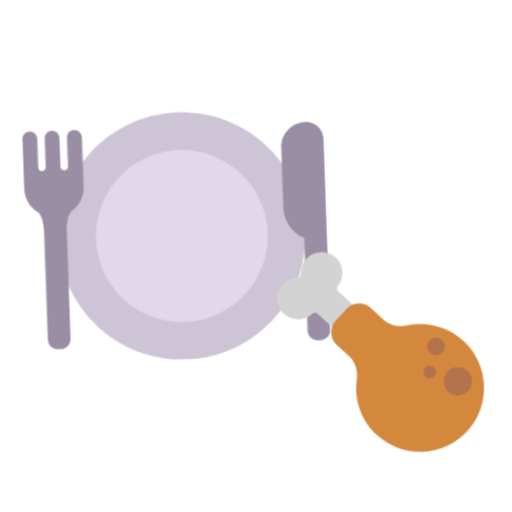
t = 0.00 s
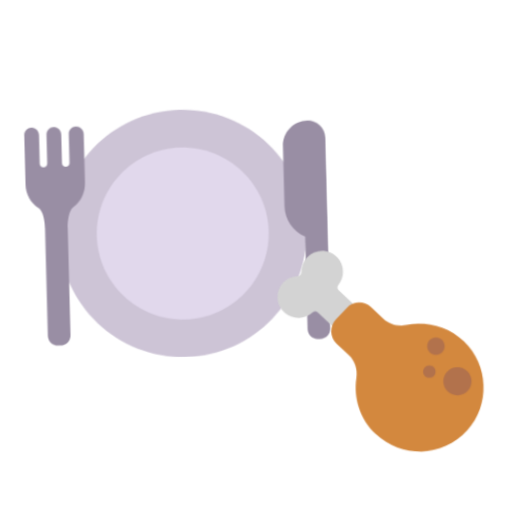
t = 0.40 s
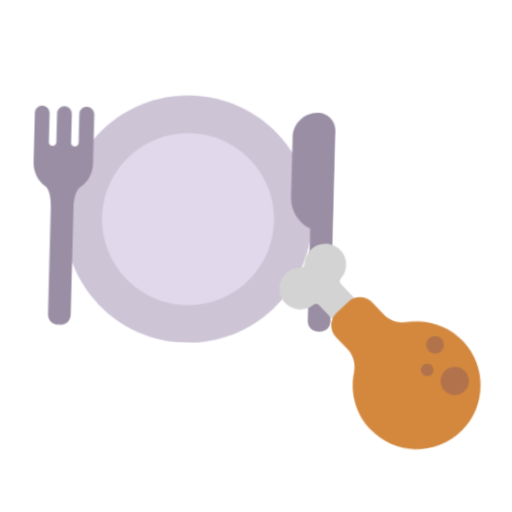
t = 1.20 s
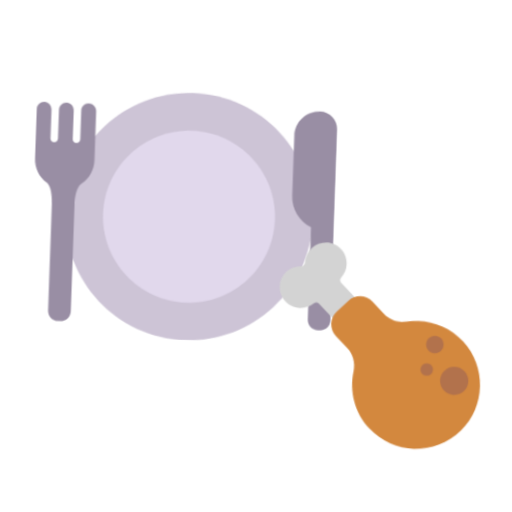
t = 1.60 s
t = 2.00 s: frame unchanged from t = 1.20 s, image omitted
t = 2.80 s: frame unchanged from t = 0.40 s, image omitted

The animated SVG that drew these frames (rendered in a browser with its animation timeline set to each time). Animation: 1 CSS @keyframes rule; one cycle of 3.20 s, repeats indefinitely.

<svg xmlns="http://www.w3.org/2000/svg" viewBox="0 0 320 320" role="img"><title>main dish</title><style>@media(prefers-reduced-motion:no-preference){.art{transform-origin:160px 210px;animation:float 3.2s ease-in-out infinite}@keyframes float{0%,100%{transform:translateY(0) rotate(-2deg)}50%{transform:translateY(-9px) rotate(2deg)}}}</style><g class="art"><svg viewBox="0 0 32 32" fill="none" xmlns="http://www.w3.org/2000/svg" x="5" y="35" width="215" height="215">
<path d="M16.5 28C22.8513 28 28 22.8513 28 16.5C28 10.1487 22.8513 5 16.5 5C10.1487 5 5 10.1487 5 16.5C5 22.8513 10.1487 28 16.5 28Z" fill="#CDC4D6"/>
<path d="M16.5 24.5C20.9183 24.5 24.5 20.9183 24.5 16.5C24.5 12.0817 20.9183 8.5 16.5 8.5C12.0817 8.5 8.5 12.0817 8.5 16.5C8.5 20.9183 12.0817 24.5 16.5 24.5Z" fill="#E1D8EC"/>
<path d="M6.81999 6.31005C6.43999 6.31005 6.14 6.62004 6.14 6.99004V9.68004C6.14 9.88004 5.97999 10.03 5.78999 10.03C5.58999 10.03 5.44 9.87004 5.44 9.68004V7.02004C5.44 6.65004 5.15 6.32005 4.78 6.31005C4.39 6.30005 4.06999 6.61004 4.06999 6.99004V9.68004C4.06999 9.88004 3.91 10.03 3.72 10.03C3.52 10.03 3.37 9.87004 3.37 9.68004V7.02004C3.37 6.65004 3.07999 6.32005 2.70999 6.31005C2.31999 6.30005 2 6.61004 2 6.99004V11.57C2 12.4725 2.43726 13.2765 3.1088 13.7789C3.70999 14.118 3.70999 15.67 3.70999 15.67V25.69C3.70999 26.21 4.12999 26.63 4.64999 26.63H4.87999C5.39999 26.63 5.81999 26.21 5.81999 25.69V15.67C5.81999 15.67 5.81999 14.1786 6.42119 13.7789C7.09273 13.2765 7.53 12.4725 7.53 11.57V6.99004C7.51 6.62004 7.19999 6.31005 6.81999 6.31005Z" fill="#998EA4"/>
<path d="M28.36 6.31006C29.26 6.31006 29.99 7.04003 29.99 7.94003L29.9899 25.7001C29.9899 26.2201 29.5699 26.6401 29.0499 26.6401H28.8199C28.2999 26.6401 27.8799 26.2201 27.8799 25.7001V17.0831C26.7556 16.5747 26.03 15.453 26.03 14.2V8.65005C26.02 7.36005 27.06 6.31006 28.36 6.31006Z" fill="#998EA4"/>
</svg>
<svg viewBox="0 0 32 32" fill="none" xmlns="http://www.w3.org/2000/svg" x="165" y="150" width="145" height="145">
<path d="M2.9869 10.4585C4.0569 11.3985 5.69689 11.3985 6.77689 10.4585C6.98689 10.2685 7.30689 10.2685 7.50689 10.4685L13.4469 16.3585L16.3969 13.3785L10.4569 7.48848C10.2569 7.28848 10.2469 6.96847 10.4369 6.75847C11.3669 5.67847 11.3569 4.03849 10.4069 2.96849C9.2969 1.71849 7.36688 1.67849 6.20688 2.84849C5.65688 3.39849 5.37689 4.12849 5.36689 4.84849C5.36689 5.14849 5.11688 5.39848 4.81688 5.39848C4.09688 5.40848 3.36688 5.69849 2.81688 6.24849C1.67688 7.42849 1.7269 9.35848 2.9869 10.4585Z" fill="#D3D3D3"/>
<path d="M15.0667 27.4585C18.5767 30.9385 24.2767 30.8685 27.6967 27.2585C30.9567 23.8085 30.8867 18.3285 27.5367 14.9585C25.3867 12.8085 22.4067 11.9885 19.6367 12.5185C18.5067 12.7285 17.3467 12.3985 16.5267 11.5885L14.8667 9.9385C13.9367 9.0085 12.4267 9.01848 11.5067 9.94848L9.9767 11.4885C9.04669 12.4185 9.0567 13.9285 9.9867 14.8485L11.6067 16.4585C12.4467 17.2885 12.7967 18.4785 12.5867 19.6385C12.1067 22.3985 12.9267 25.3385 15.0667 27.4585Z" fill="#D3883E"/>
<g opacity="0.7">
<path d="M23.6668 16.7585C24.3295 16.7585 24.8668 16.2212 24.8668 15.5585C24.8668 14.8957 24.3295 14.3585 23.6668 14.3585C23.0041 14.3585 22.4668 14.8957 22.4668 15.5585C22.4668 16.2212 23.0041 16.7585 23.6668 16.7585Z" fill="#A56953"/>
<path d="M26.5069 22.4084C27.5838 22.4084 28.4569 21.5354 28.4569 20.4584C28.4569 19.3815 27.5838 18.5084 26.5069 18.5084C25.4299 18.5084 24.5569 19.3815 24.5569 20.4584C24.5569 21.5354 25.4299 22.4084 26.5069 22.4084Z" fill="#A56953"/>
<path d="M23.5269 19.0184C23.5269 19.4934 23.1419 19.8784 22.6669 19.8784C22.1919 19.8784 21.8069 19.4934 21.8069 19.0184C21.8069 18.5435 22.1919 18.1584 22.6669 18.1584C23.1419 18.1584 23.5269 18.5435 23.5269 19.0184Z" fill="#A56953"/>
</g>
</svg>
</g></svg>
